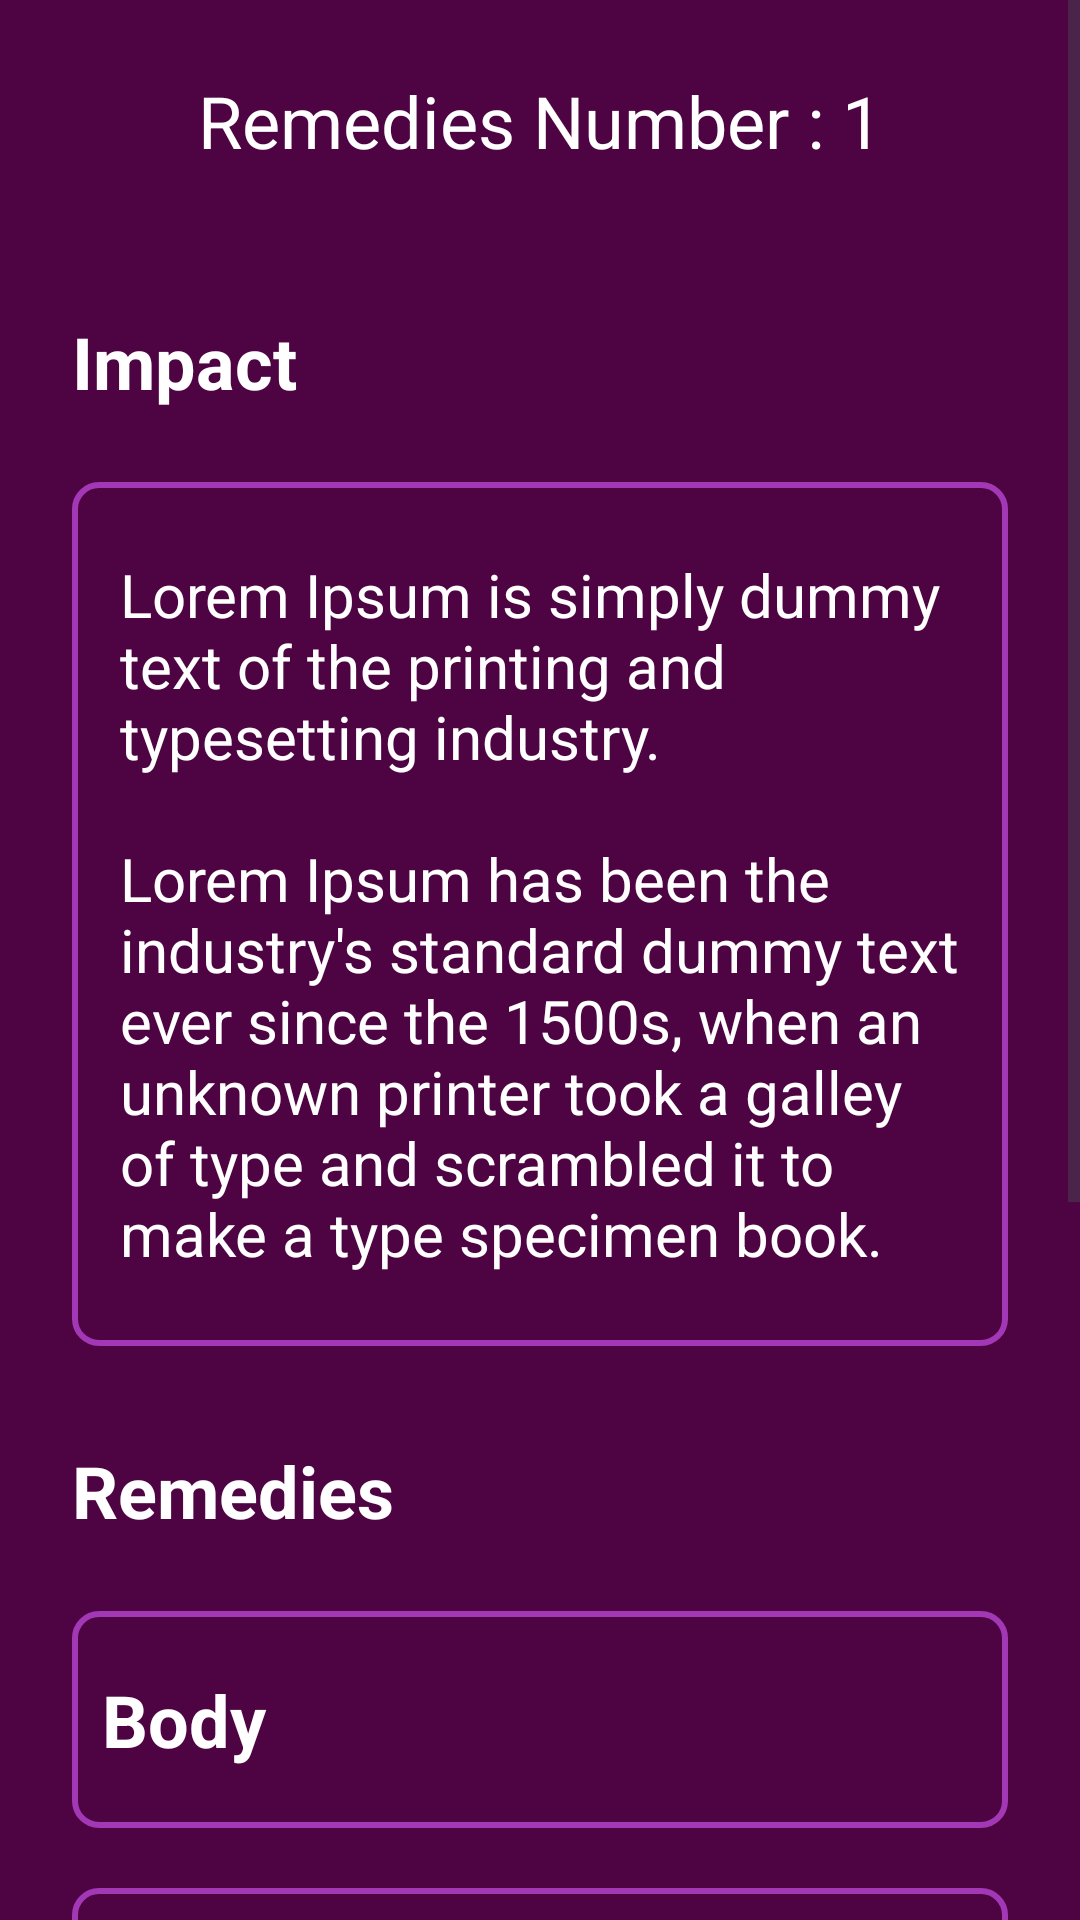

Layout XML and referenced resources for this Android screen:
<!-- AndroidManifest.xml: application theme Theme.NumberRemedies -->
<!-- res/layout/fragment_number_remedies_three.xml -->
<?xml version="1.0" encoding="utf-8"?>
<ScrollView xmlns:android="http://schemas.android.com/apk/res/android"
    xmlns:app="http://schemas.android.com/apk/res-auto"
    xmlns:tools="http://schemas.android.com/tools"
    android:layout_width="match_parent"
    android:layout_height="match_parent"
    android:background="@color/purple"
    tools:context=".NumberRemediesThreeFragment">

    <androidx.constraintlayout.widget.ConstraintLayout
        android:layout_width="match_parent"
        android:layout_height="wrap_content">

        <TextView
            android:id="@+id/textView3"
            android:layout_width="wrap_content"
            android:layout_height="wrap_content"
            android:layout_marginTop="24dp"
            android:text="@string/remedies_number_1"
            android:textColor="@color/white"
            android:textSize="24sp"
            app:layout_constraintEnd_toEndOf="parent"
            app:layout_constraintStart_toStartOf="parent"
            app:layout_constraintTop_toTopOf="parent" />

        <ImageView
            android:id="@+id/imageView"
            android:layout_width="wrap_content"
            android:layout_height="wrap_content"
            android:layout_marginStart="24dp"
            android:layout_marginTop="24dp"
            android:layout_marginEnd="24dp"
            app:layout_constraintEnd_toEndOf="parent"
            app:layout_constraintStart_toStartOf="parent"
            app:layout_constraintTop_toBottomOf="@+id/textView3"
            app:srcCompat="@drawable/first_lottie" />

        <TextView
            android:id="@+id/textView4"
            android:layout_width="wrap_content"
            android:layout_height="wrap_content"
            android:layout_marginTop="24dp"
            android:text="@string/impact"
            android:textColor="@color/white"
            android:textSize="24sp"
            android:textStyle="bold"
            app:layout_constraintStart_toStartOf="@+id/textView2"
            app:layout_constraintTop_toBottomOf="@+id/imageView" />

        <TextView
            android:id="@+id/textView2"
            android:layout_width="0dp"
            android:layout_height="wrap_content"
            android:layout_marginStart="24dp"
            android:layout_marginTop="24dp"
            android:layout_marginEnd="24dp"
            android:background="@drawable/cardview_background"
            android:paddingStart="16dp"
            android:paddingTop="24dp"
            android:paddingEnd="16dp"
            android:paddingBottom="24dp"
            android:text="@string/lorem2"
            android:textColor="@color/white"
            android:textSize="20sp"
            app:layout_constraintEnd_toEndOf="parent"
            app:layout_constraintStart_toStartOf="parent"
            app:layout_constraintTop_toBottomOf="@+id/textView4" />

        <TextView
            android:id="@+id/textView5"
            android:layout_width="wrap_content"
            android:layout_height="wrap_content"
            android:layout_marginTop="32dp"
            android:text="@string/remedies"
            android:textColor="@color/white"
            android:textSize="24sp"
            android:textStyle="bold"
            app:layout_constraintStart_toStartOf="@+id/textView2"
            app:layout_constraintTop_toBottomOf="@+id/textView2" />

        <LinearLayout
            android:layout_width="0dp"
            android:layout_height="wrap_content"
            android:layout_marginTop="24dp"
            android:layout_marginBottom="24dp"
            android:orientation="vertical"
            app:layout_constraintBottom_toBottomOf="parent"
            app:layout_constraintEnd_toEndOf="@+id/textView2"
            app:layout_constraintStart_toStartOf="@+id/textView5"
            app:layout_constraintTop_toBottomOf="@+id/textView5">

            
            <LinearLayout
                android:id="@+id/bodyLL"
                android:layout_width="match_parent"
                android:layout_height="wrap_content"
                android:layout_marginBottom="20dp"
                android:background="@drawable/cardview_background"
                android:gravity="center_vertical"
                android:orientation="horizontal">

                <TextView
                    android:layout_width="0dp"
                    android:layout_height="wrap_content"
                    android:layout_gravity="start"
                    android:layout_weight="1"
                    android:paddingStart="10dp"
                    android:paddingTop="20dp"
                    android:paddingBottom="20dp"
                    android:text="@string/body"
                    android:textColor="@color/white"
                    android:textSize="24sp"
                    android:textStyle="bold" />

                <ImageView
                    android:layout_width="wrap_content"
                    android:layout_height="wrap_content"
                    android:layout_gravity="end"
                    android:paddingTop="20dp"
                    android:paddingEnd="20dp"
                    android:paddingBottom="20dp"
                    android:src="@drawable/ic_greater_than" />
            </LinearLayout>

            
            <LinearLayout
                android:id="@+id/mindLL"
                android:layout_width="match_parent"
                android:layout_height="wrap_content"
                android:layout_marginBottom="20dp"
                android:background="@drawable/cardview_background"
                android:gravity="center_vertical"
                android:orientation="horizontal">

                <TextView
                    android:layout_width="0dp"
                    android:layout_height="wrap_content"
                    android:layout_gravity="start"
                    android:layout_weight="1"
                    android:paddingStart="10dp"
                    android:paddingTop="20dp"
                    android:paddingBottom="20dp"
                    android:text="@string/mind"
                    android:textColor="@color/white"
                    android:textSize="24sp"
                    android:textStyle="bold" />

                <ImageView
                    android:layout_width="wrap_content"
                    android:layout_height="wrap_content"
                    android:layout_gravity="end"
                    android:paddingTop="20dp"
                    android:paddingEnd="20dp"
                    android:paddingBottom="20dp"
                    android:src="@drawable/ic_greater_than" />
            </LinearLayout>

            <LinearLayout
                android:id="@+id/soulLL"
                android:layout_width="match_parent"
                android:layout_height="wrap_content"
                android:layout_marginBottom="20dp"
                android:background="@drawable/cardview_background"
                android:gravity="center_vertical"
                android:orientation="horizontal">

                <TextView
                    android:layout_width="0dp"
                    android:layout_height="wrap_content"
                    android:layout_gravity="start"
                    android:layout_weight="1"
                    android:paddingStart="10dp"
                    android:paddingTop="20dp"
                    android:paddingBottom="20dp"
                    android:text="@string/soul"
                    android:textColor="@color/white"
                    android:textSize="24sp"
                    android:textStyle="bold" />

                <ImageView
                    android:layout_width="wrap_content"
                    android:layout_height="wrap_content"
                    android:layout_gravity="end"
                    android:paddingTop="20dp"
                    android:paddingEnd="20dp"
                    android:paddingBottom="20dp"
                    android:src="@drawable/ic_greater_than" />
            </LinearLayout>

            <LinearLayout
                android:id="@+id/gemstoneLL"
                android:layout_width="match_parent"
                android:layout_height="wrap_content"
                android:layout_marginBottom="20dp"
                android:background="@drawable/cardview_background"
                android:gravity="center_vertical"
                android:orientation="horizontal">

                <TextView
                    android:layout_width="0dp"
                    android:layout_height="wrap_content"
                    android:layout_gravity="start"
                    android:layout_weight="1"
                    android:paddingStart="10dp"
                    android:paddingTop="20dp"
                    android:paddingBottom="20dp"
                    android:text="@string/gemstone"
                    android:textColor="@color/white"
                    android:textSize="24sp"
                    android:textStyle="bold" />

                <ImageView
                    android:layout_width="wrap_content"
                    android:layout_height="wrap_content"
                    android:layout_gravity="end"
                    android:paddingTop="20dp"
                    android:paddingEnd="20dp"
                    android:paddingBottom="20dp"
                    android:src="@drawable/ic_greater_than" />
            </LinearLayout>

            <LinearLayout
                android:id="@+id/crystalLL"
                android:layout_width="match_parent"
                android:layout_height="wrap_content"
                android:layout_marginBottom="20dp"
                android:background="@drawable/cardview_background"
                android:gravity="center_vertical"
                android:orientation="horizontal">

                <TextView
                    android:layout_width="0dp"
                    android:layout_height="wrap_content"
                    android:layout_gravity="start"
                    android:layout_weight="1"
                    android:paddingStart="10dp"
                    android:paddingTop="20dp"
                    android:paddingBottom="20dp"
                    android:text="@string/crystal_bracelet"
                    android:textColor="@color/white"
                    android:textSize="24sp"
                    android:textStyle="bold" />

                <ImageView
                    android:layout_width="wrap_content"
                    android:layout_height="wrap_content"
                    android:layout_gravity="end"
                    android:paddingTop="20dp"
                    android:paddingEnd="20dp"
                    android:paddingBottom="20dp"
                    android:src="@drawable/ic_greater_than" />
            </LinearLayout>

            
        </LinearLayout>
    </androidx.constraintlayout.widget.ConstraintLayout>




</ScrollView>
<!-- resources referenced by this layout -->
<resources>
  <color name="purple">#4E0442</color>
  <color name="white">#FFFFFFFF</color>
  <!-- drawable cardview_background (drawable) -->
  <?xml version="1.0" encoding="utf-8"?>
  <shape xmlns:android="http://schemas.android.com/apk/res/android"
      android:shape="rectangle">
  
      
      <solid android:color="#00000000" /> 
  
      
      <stroke
          android:width="2dp"
          android:color="#A238B5" /> 
  
      <corners android:radius="8dp" /> 
  
  </shape>
  <string name="body">Body</string>
  <string name="crystal_bracelet">Crystal Bracelet</string>
  <string name="gemstone">Gemstone</string>
  <string name="impact">Impact</string>
  <string name="lorem2">Lorem Ipsum is simply dummy text of the printing and typesetting industry. \n\nLorem Ipsum has been the industry\'s standard dummy text ever since the 1500s, when an unknown printer took a galley of type and scrambled it to make a type specimen book.</string>
  <string name="mind">Mind</string>
  <string name="remedies">Remedies</string>
  <string name="remedies_number_1">Remedies Number : 1</string>
  <string name="soul">Soul</string>
  <style name="Theme.NumberRemedies" parent="Base.Theme.NumberRemedies" />
  <style name="Base.Theme.NumberRemedies" parent="Theme.Material3.DayNight.NoActionBar">
          
          
      </style>
</resources>
